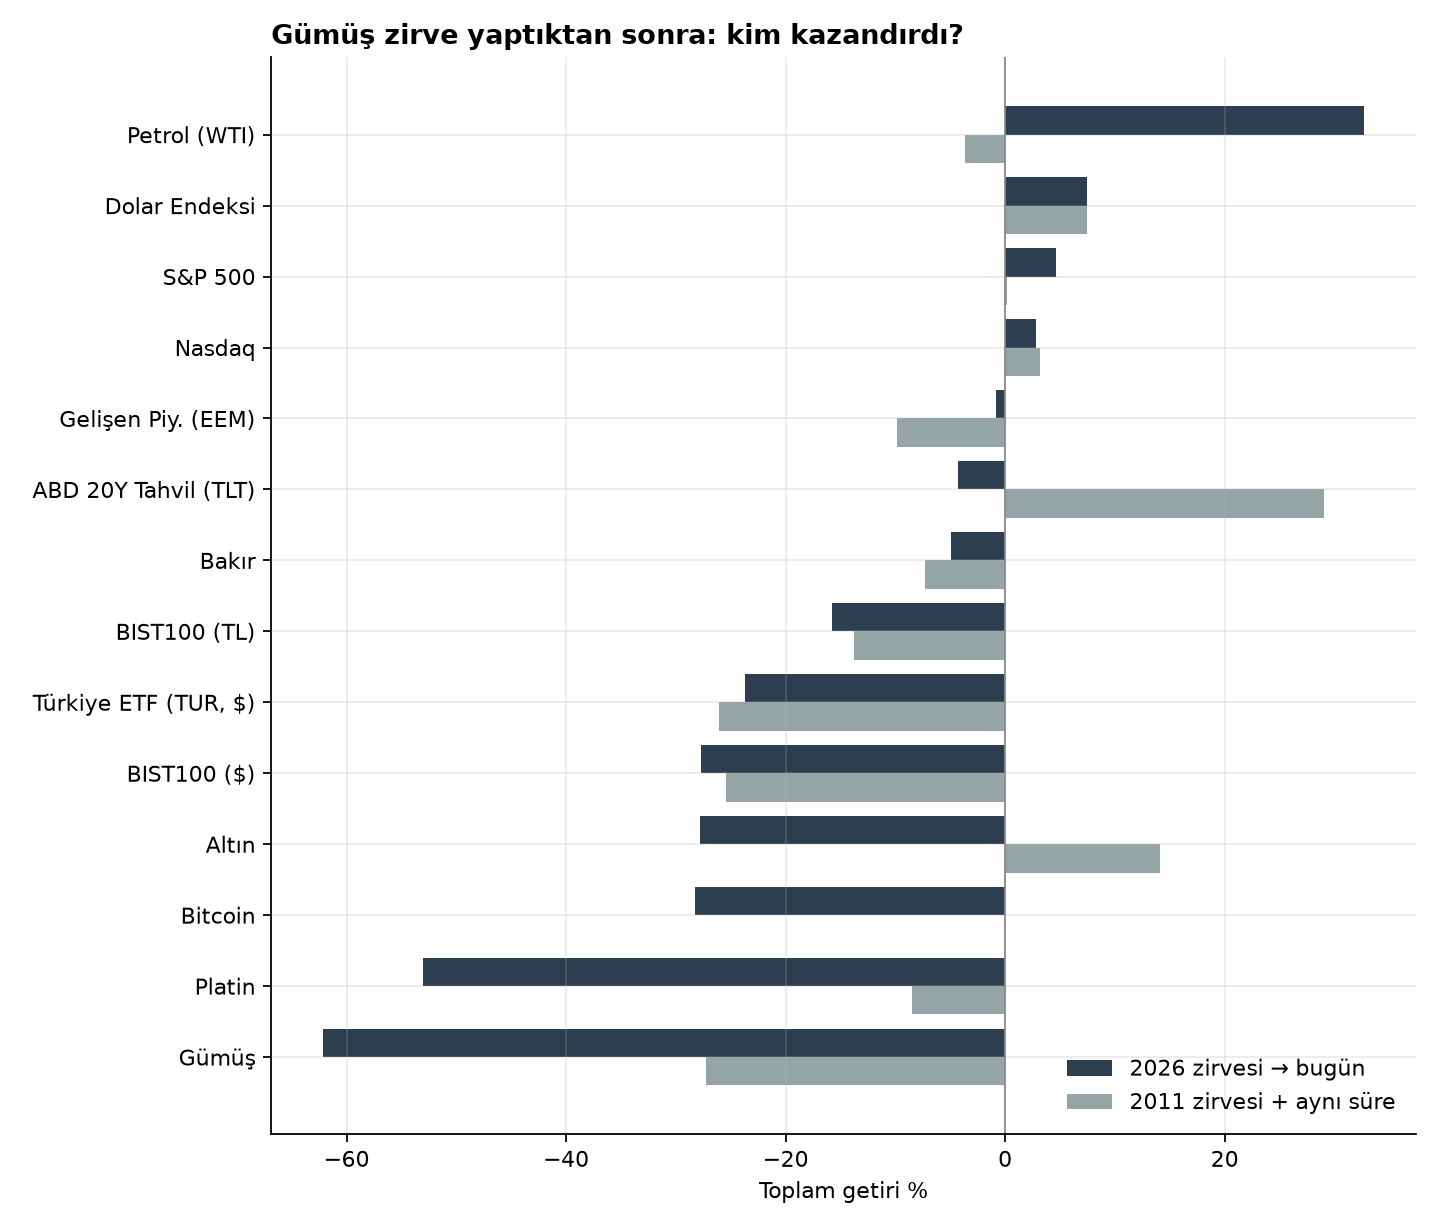

Source data for this figure (header and first rows):
varlik, ad, 2011 zirvesi + aynı süre, 2026 zirvesi → bugün, 2011 zirvesi → 2015 dibi
gumus, Gümüş, -0.2728, -0.6212, -0.7187
altin, Altın, 0.1408, -0.278, -0.3157
bakir, Bakır, -0.07274, -0.0493, -0.4949
platin, Platin, -0.08491, -0.5304, -0.5458
petrol, Petrol (WTI), -0.03651, 0.3269, -0.6813
nasdaq, Nasdaq, 0.03139, 0.02845, 0.7234
sp500, S&P 500, 0.001562, 0.04658, 0.4828
bist_tl, BIST100 (TL), -0.1374, -0.1573, 0.0008462
tur, Türkiye ETF (TUR, $), -0.2608, -0.2368, -0.4537
eem, Gelişen Piy. (EEM), -0.09881, -0.007883, -0.2989
tlt, ABD 20Y Tahvil (TLT), 0.2907, -0.04269, 0.4897
dxy, Dolar Endeksi, 0.07432, 0.07493, 0.3383
btc, Bitcoin, , -0.2824, 
bist_usd, BIST100 ($), -0.2544, -0.2774, -0.4863
